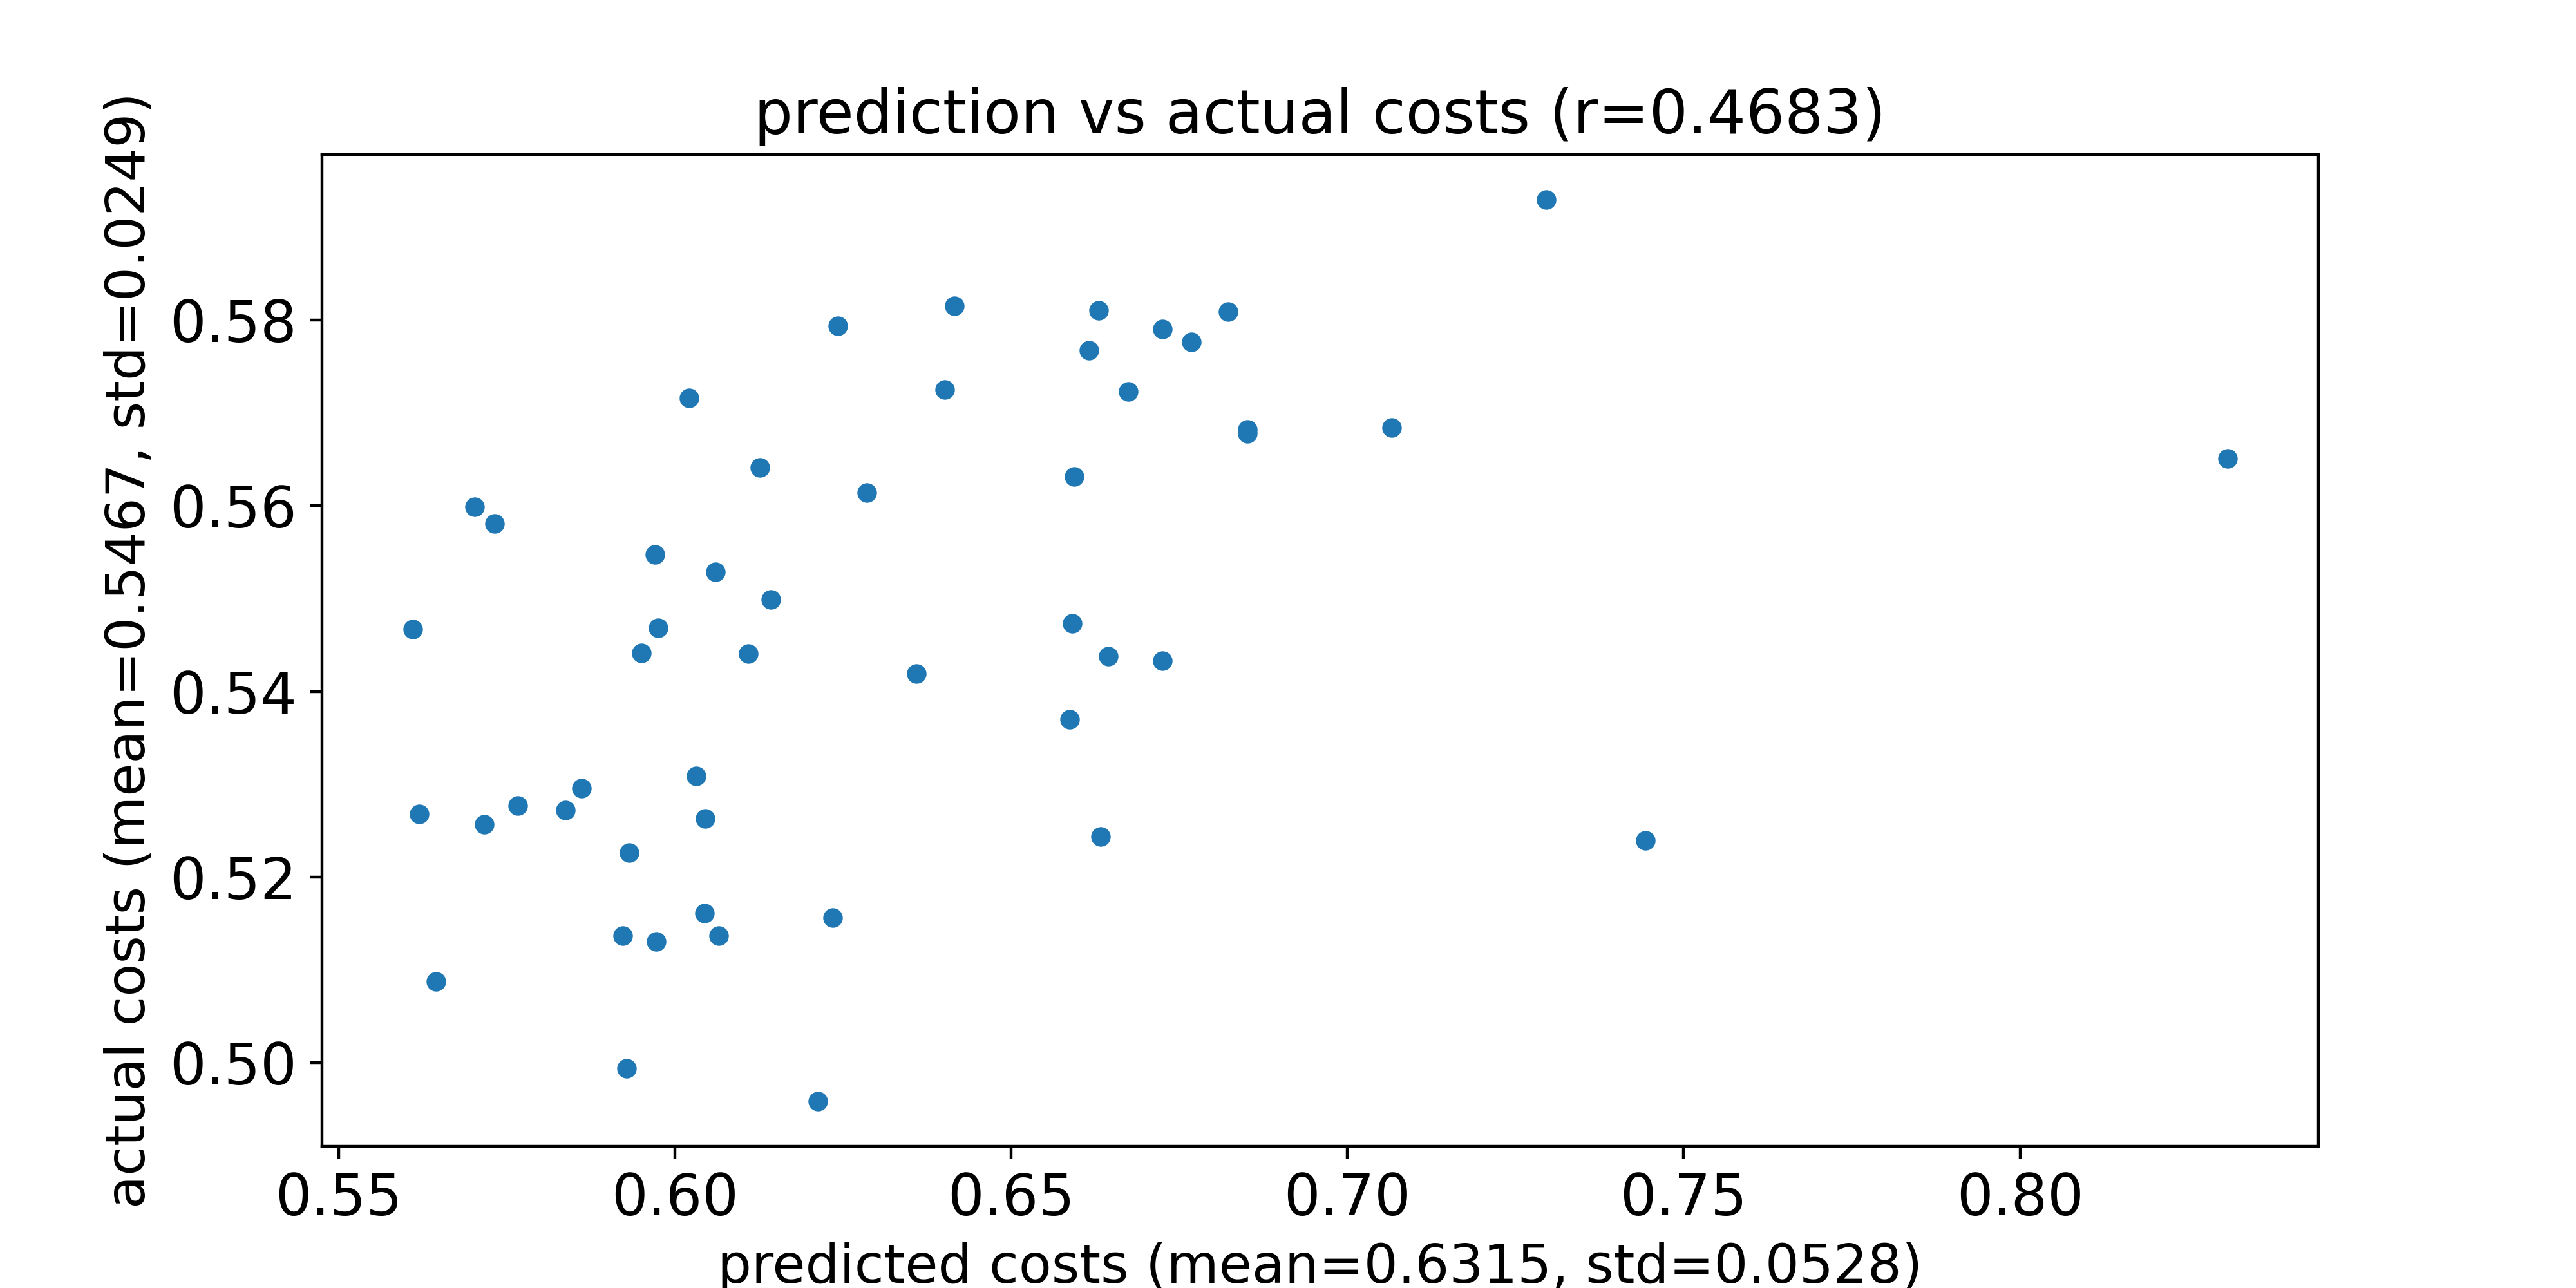

The table this chart was drawn from, first rows:
predicted costs, actual costs
0.7443, 0.5239
0.6044, 0.5263
0.586, 0.5296
0.6587, 0.537
0.6725, 0.5433
0.659, 0.5474
0.6644, 0.5438
0.6359, 0.5419
0.595, 0.5442
0.561, 0.5467
0.597, 0.5548
0.5975, 0.5468
0.6031, 0.5309
0.6142, 0.5499
0.606, 0.5529
0.562, 0.5268
0.5837, 0.5272
0.5932, 0.5226
0.5732, 0.5581
0.5928, 0.4994
0.6109, 0.5441
0.8309, 0.5651
0.5701, 0.5599
0.6044, 0.5161
0.6851, 0.5678
0.5716, 0.5257
0.6126, 0.5641
0.6286, 0.5614
0.6851, 0.5682
0.6235, 0.5156
0.5922, 0.5137
0.7066, 0.5685
0.6674, 0.5723
0.6401, 0.5725
0.5972, 0.513
0.6021, 0.5716
0.5765, 0.5277
0.6415, 0.5815
0.6725, 0.579
0.6822, 0.5809
0.6593, 0.5632
0.6768, 0.5777
0.6615, 0.5768
0.6242, 0.5794
0.5644, 0.5088
0.6065, 0.5137
0.7295, 0.593
0.6212, 0.4958
0.6632, 0.5244
0.663, 0.5811
